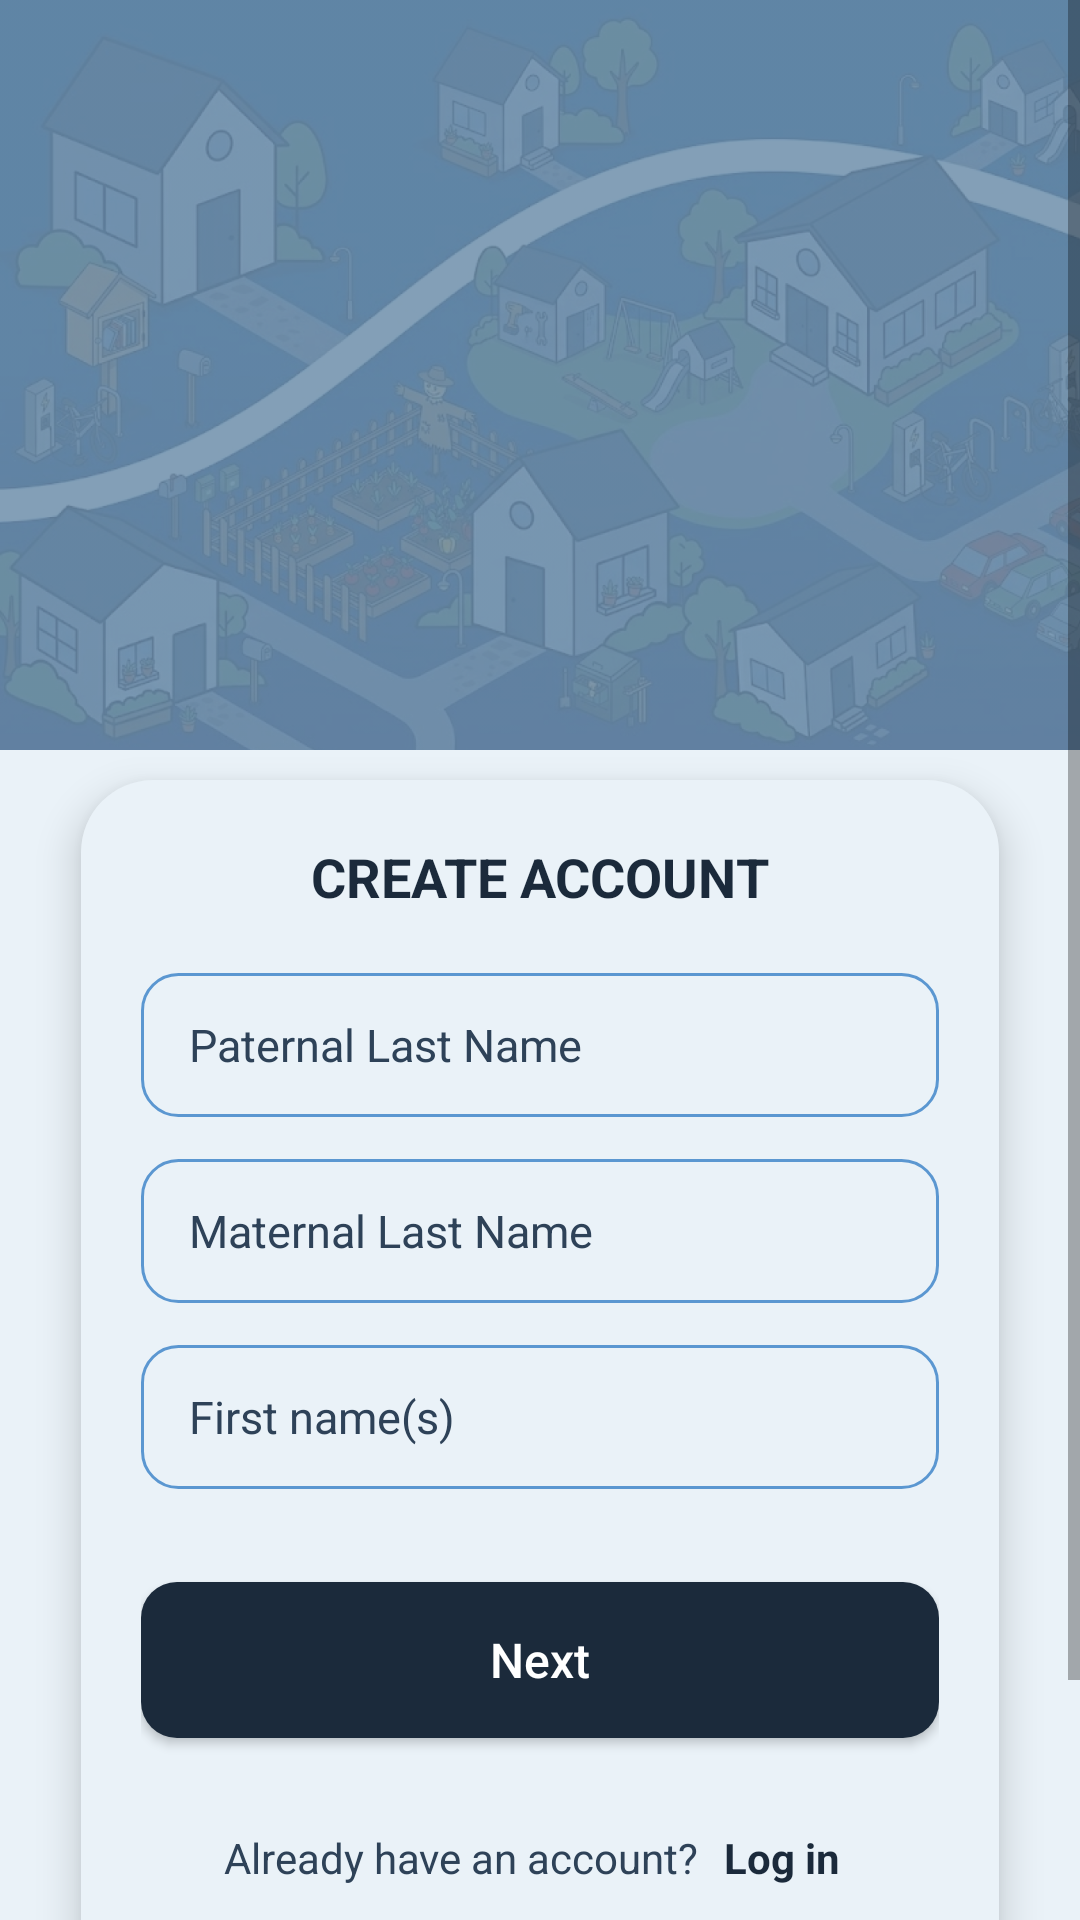

Android layout source for this screen:
<!-- AndroidManifest.xml: application theme Theme.YipShare -->
<!-- res/layout/activity_registrocuenta1.xml -->
<?xml version="1.0" encoding="utf-8"?>
<ScrollView
    xmlns:android="http://schemas.android.com/apk/res/android"
    xmlns:app="http://schemas.android.com/apk/res-auto"
    android:layout_width="match_parent"
    android:layout_height="match_parent"
    android:fillViewport="true">

    <androidx.constraintlayout.widget.ConstraintLayout
        android:id="@+id/main"
        android:layout_width="match_parent"
        android:layout_height="wrap_content"
        android:background="@color/fondo_pantalla">

        <ImageView
            android:id="@+id/image_background"
            android:layout_width="0dp"
            android:layout_height="0dp"
            android:scaleType="centerCrop"
            android:src="@drawable/img"
            android:contentDescription="@null"
            app:layout_constraintTop_toTopOf="parent"
            app:layout_constraintStart_toStartOf="parent"
            app:layout_constraintEnd_toEndOf="parent"
            app:layout_constraintBottom_toTopOf="@id/guideline_card_top" />

        <View
            android:layout_width="0dp"
            android:layout_height="0dp"
            android:background="@color/overlay_imagen"
            app:layout_constraintTop_toTopOf="@id/image_background"
            app:layout_constraintStart_toStartOf="@id/image_background"
            app:layout_constraintEnd_toEndOf="@id/image_background"
            app:layout_constraintBottom_toBottomOf="@id/image_background" />


        <ImageView
            android:id="@+id/logo_icon"
            android:layout_width="180dp"
            android:layout_height="180dp"
            android:src="@drawable/logo_yipshare"
            android:contentDescription="@null"
            android:layout_marginTop="60dp"
            app:layout_constraintTop_toTopOf="@id/image_background"
            app:layout_constraintStart_toStartOf="parent"
            app:layout_constraintEnd_toEndOf="parent" />

        <androidx.constraintlayout.widget.Guideline
            android:id="@+id/guideline_card_top"
            android:layout_width="wrap_content"
            android:layout_height="wrap_content"
            android:orientation="horizontal"
            app:layout_constraintGuide_begin="250dp" />

        <ProgressBar
            android:id="@+id/pbSubida_2"
            style="?android:attr/progressBarStyleHorizontal"
            android:layout_width="match_parent"
            android:layout_height="wrap_content"
            android:layout_marginTop="1dp"
            android:visibility="invisible"
            app:layout_constraintTop_toTopOf="@id/image_background"
            app:layout_constraintStart_toStartOf="@id/image_background"
            app:layout_constraintEnd_toEndOf="@id/image_background" />

        <LinearLayout
            android:id="@+id/card_login"
            android:layout_width="0dp"
            android:layout_height="wrap_content"
            android:orientation="vertical"
            android:background="@drawable/bg_card_white"
            android:elevation="8dp"
            android:padding="20dp"
            android:layout_marginTop="10dp"
            android:layout_marginBottom="20dp"
            app:layout_constraintTop_toTopOf="@id/guideline_card_top"
            app:layout_constraintStart_toStartOf="parent"
            app:layout_constraintEnd_toEndOf="parent"
            app:layout_constraintBottom_toBottomOf="parent"
            app:layout_constraintWidth_percent="0.85">

            <TextView
                style="@style/TextTitle"
                android:layout_width="wrap_content"
                android:layout_height="wrap_content"
                android:layout_gravity="center_horizontal"
                android:text="@string/registro_titulo"
                android:layout_marginBottom="20dp" />

            <TextView
                android:id="@+id/tv_error"
                style="@style/TextError"
                android:layout_width="wrap_content"
                android:layout_height="wrap_content"
                android:layout_gravity="center_horizontal"
                android:text="@string/tv_error"
                android:visibility="gone" />

            <EditText
                android:id="@+id/apellido_paterno"
                style="@style/InputBrand"
                android:hint="@string/apellido_paterno"
                android:inputType="textPersonName"
                android:minHeight="48dp"
                android:layout_marginBottom="14dp" />

            <EditText
                android:id="@+id/apellido_materno"
                style="@style/InputBrand"
                android:hint="@string/apellido_materno"
                android:inputType="textPersonName"
                android:minHeight="48dp"
                android:layout_marginBottom="14dp" />

            <EditText
                android:id="@+id/nombres"
                style="@style/InputBrand"
                android:hint="@string/nombres"
                android:inputType="textPersonName"
                android:minHeight="48dp"
                android:layout_marginBottom="14dp" />

            <ProgressBar
                android:id="@+id/pbSubida"
                style="?android:attr/progressBarStyleHorizontal"
                android:layout_width="match_parent"
                android:layout_height="wrap_content"
                android:layout_marginTop="1dp"
                android:visibility="invisible" />

            <Button
                android:id="@+id/btn_siguiente"
                style="@style/ButtonPrimary"
                android:text="@string/btn_siguiente"
                android:minHeight="48dp"
                android:layout_marginBottom="16dp" />

            <LinearLayout
                android:layout_width="wrap_content"
                android:layout_height="wrap_content"
                android:layout_gravity="center_horizontal"
                android:gravity="center_vertical"
                android:orientation="horizontal">

                <TextView
                    style="@style/TextBody"
                    android:layout_width="wrap_content"
                    android:layout_height="wrap_content"
                    android:text="@string/ya_tienes_cuenta" />

                <TextView
                    android:id="@+id/boton_regresar_Main"
                    style="@style/TextLink"
                    android:clickable="true"
                    android:focusable="true"
                    android:layout_width="wrap_content"
                    android:layout_height="wrap_content"
                    android:minWidth="48dp"
                    android:minHeight="48dp"
                    android:padding="5dp"
                    android:gravity="center_vertical"
                    android:text="@string/link_inicia_sesion" />

            </LinearLayout>

            <TextView
                android:id="@+id/tv_terms"
                style="@style/TextLink"
                android:layout_width="298dp"
                android:layout_height="wrap_content"
                android:gravity="center"
                android:minWidth="48dp"
                android:minHeight="48dp"
                android:text="@string/footer_terminos" />

        </LinearLayout>

    </androidx.constraintlayout.widget.ConstraintLayout>

</ScrollView>
<!-- resources referenced by this layout -->
<resources>
  <color name="fondo_pantalla">#EAF2F8</color>
  <color name="overlay_imagen">#80194B76</color>
  <!-- drawable bg_card_white (drawable) -->
  <?xml version="1.0" encoding="utf-8"?>
  <shape xmlns:android="http://schemas.android.com/apk/res/android"
      android:shape="rectangle">
      <solid android:color="@color/color_tarjeta" />
      <corners android:radius="24dp" />
  </shape>
  <!-- drawable img: png bitmap (drawable, 957882 bytes) -->
  <string name="apellido_materno">Apellido Materno</string>
  <string name="apellido_paterno">Apellido Paterno</string>
  <string name="btn_siguiente">Next</string>
  <string name="footer_terminos">Conoce nuestros términos y condiciones</string>
  <string name="link_inicia_sesion">Log in</string>
  <string name="nombres">First name(s)</string>
  <string name="registro_titulo">CREATE ACCOUNT</string>
  <string name="tv_error">Login error</string>
  <string name="ya_tienes_cuenta">Already have an account?\u0020</string>
  <style name="ButtonPrimary">
          <item name="android:layout_width">match_parent</item>
          <item name="android:layout_height">52dp</item>
          <item name="android:background">@drawable/bg_button_primary</item>
          <item name="android:textColor">#FFFFFF</item>
          <item name="android:textSize">16sp</item>
          <item name="android:textAllCaps">false</item>
      </style>
  <style name="InputBrand">
          <item name="android:layout_width">match_parent</item>
          <item name="android:layout_height">wrap_content</item>
          <item name="android:background">@drawable/bg_input</item>
          <item name="android:textColor">@color/texto_primario</item>
          <item name="android:textColorHint">@color/texto_hint</item>
          <item name="android:textSize">15sp</item>
      </style>
  <style name="TextBody">
          <item name="android:textColor">@color/texto_secundario</item>
          <item name="android:textSize">14sp</item>
      </style>
  <style name="TextError">
          <item name="android:textColor">@color/texto_error</item>
          <item name="android:textSize">13sp</item>
          <item name="android:layout_marginBottom">10dp</item>
      </style>
  <style name="TextLink">
          <item name="android:textColor">@color/azul_yipshare</item>
          <item name="android:textSize">14sp</item>
          <item name="android:textStyle">bold</item>
          <item name="android:clickable">true</item>
          <item name="android:focusable">true</item>
      </style>
  <style name="TextTitle">
          <item name="android:textColor">@color/azul_yipshare</item>
          <item name="android:textSize">18sp</item>
          <item name="android:textStyle">bold</item>
      </style>
  <style name="Theme.YipShare" parent="Theme.AppCompat.DayNight.NoActionBar">
          <item name="android:windowBackground">@color/fondo_pantalla</item>
      </style>
  <color name="color_tarjeta">#EAF2F8</color>
  <!-- drawable bg_button_primary (drawable) -->
  <?xml version="1.0" encoding="utf-8"?>
  <shape xmlns:android="http://schemas.android.com/apk/res/android"
      android:shape="rectangle">
      <solid android:color="@color/azul_yipshare" />
      <corners android:radius="12dp" />
  </shape>
  <!-- drawable bg_input (drawable) -->
  <?xml version="1.0" encoding="utf-8"?>
  <shape xmlns:android="http://schemas.android.com/apk/res/android"
      android:shape="rectangle">
      <solid android:color="@color/input_fondo" />
      <corners android:radius="12dp" />
      <stroke
          android:width="1dp"
          android:color="@color/input_stroke" />
      <padding
          android:left="16dp"
          android:right="16dp"
          android:top="12dp"
          android:bottom="12dp" />
  </shape>
  <color name="texto_primario">#0D1622</color>
  <color name="texto_hint">#2E4258</color>
  <color name="texto_secundario">#2E4258</color>
  <color name="texto_error">#B3261E</color>
  <color name="azul_yipshare">#1B2A3B</color>
  <color name="input_fondo">#EAF2F8</color>
  <color name="input_stroke">#5B97D1</color>
</resources>
